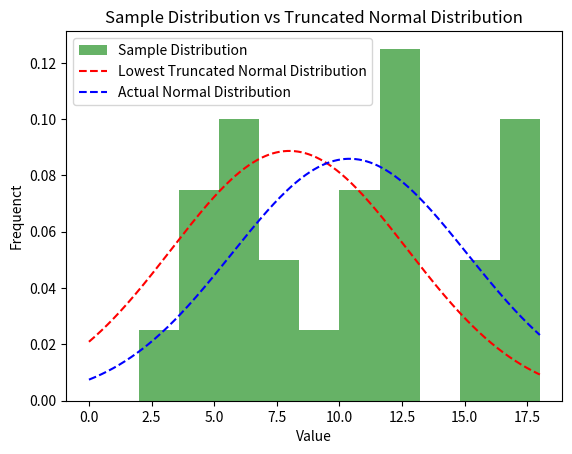

Generate this figure with matplotlib:
#!/usr/bin/env python3

import numpy as np
import scipy.stats as stats
import matplotlib.pyplot as plt

def ks_normal_test(sample, mean, std_dev):
    _, p_value = stats.kstest(sample, 'norm', args=(mean, std_dev))
    return p_value

def truncated_normal_pdf(x, mean, std_dev):
    a = (0 - mean) / std_dev
    b = np.inf
    return stats.truncnorm.pdf(x, a, b, loc=mean, scale=std_dev)

def lowest_mean_and_std(sample, threshold=0.05, step=0.1):
    mean = np.mean(sample)
    std_dev = np.std(sample)
    while True:
        p = ks_normal_test(sample, mean, std_dev)
        if p < threshold:
            return mean+step, std_dev
        mean -= step

# sample = [35, 27, 23, 43, 37, 20, 30, 13, 21, 30, 23, 26, 32, 35, 21, 18, 30, 31, 30, 25]
# sample = [38, 10, 31, 2, 26, 19, 30, 23, 24, 23, 28, 14, 19, 23, 26, 13, 37, 36, 12, 27, 24, 18, 20, 17]
# sample = [33, 20, 28, 33, 20, 18, 29, 27, 23, 24, 27, 26, 21, 15, 35, 21, 26, 22, 20, 17, 19, 22, 22, 24, 21, 33, 28]
sample = [12, 11, 5, 9, 5, 6, 10, 17, 8, 13, 17, 13, 18, 16, 6, 11, 7, 6, 12, 18, 6, 4, 12, 2, 16]

lowest_mean, std_dev = lowest_mean_and_std(sample)
actual_mean = np.mean(sample)
p_value = ks_normal_test(sample, lowest_mean, std_dev)
print(f"Lowest Mean: {lowest_mean}")
print(f"Actual Mean: {actual_mean}")
print(f"Standard Deviation: {std_dev}")
print(f"P-value: {p_value}")

plt.hist(sample, bins=10, density=True, alpha=0.6, color='g', label='Sample Distribution')
x = np.linspace(0, max(sample), 1000)
plt.plot(x, truncated_normal_pdf(x, lowest_mean, std_dev), label='Lowest Truncated Normal Distribution', color='r', linestyle='--')
plt.plot(x, truncated_normal_pdf(x, actual_mean, std_dev), label='Actual Normal Distribution', color='b', linestyle='--')
plt.xlabel('Value')
plt.ylabel('Frequenct')
plt.title('Sample Distribution vs Truncated Normal Distribution')
plt.legend()
plt.show()
